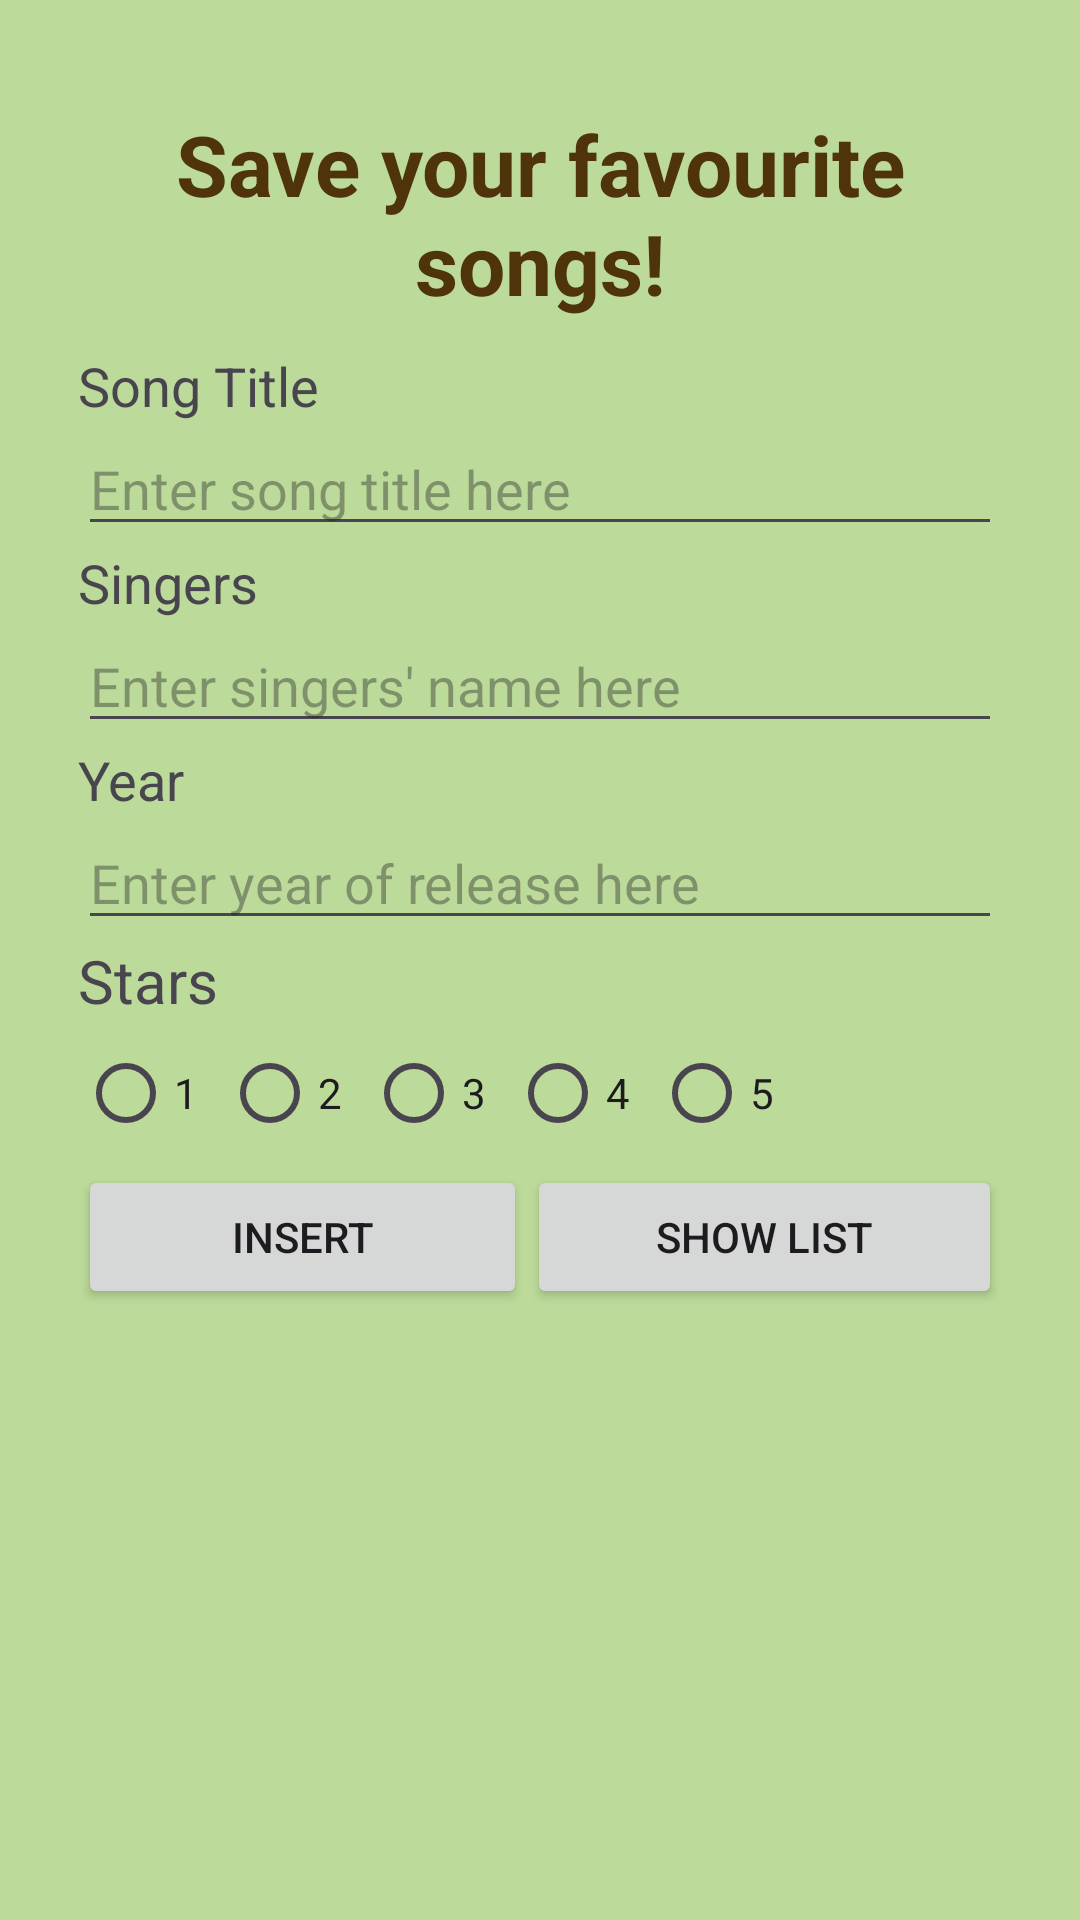

The Android layout XML behind this screen, and the referenced resources:
<!-- AndroidManifest.xml: application theme Theme.L08_songRating -->
<!-- res/layout/activity_main.xml -->
<?xml version="1.0" encoding="utf-8"?>
<LinearLayout xmlns:android="http://schemas.android.com/apk/res/android"
    xmlns:app="http://schemas.android.com/apk/res-auto"
    xmlns:tools="http://schemas.android.com/tools"
    android:layout_width="match_parent"
    android:layout_height="match_parent"
    android:background="#BCDA99"
    android:orientation="vertical"
    android:padding="26dp"
    tools:context=".MainActivity">

    <TextView
        android:id="@+id/textView4"
        android:layout_width="match_parent"
        android:layout_height="wrap_content"
        android:gravity="center"
        android:padding="10dp"
        android:text="@string/heading"
        android:textColor="#4E330B"
        android:textSize="28sp"
        android:textStyle="bold" />

    <TextView
        android:layout_width="wrap_content"
        android:layout_height="wrap_content"
        android:text="@string/title"
        android:textSize="18sp" />

    <EditText
        android:id="@+id/etTitle"
        android:layout_width="match_parent"
        android:layout_height="wrap_content"
        android:ems="10"
        android:hint="@string/titleHint"
        android:inputType="text" />

    <TextView
        android:id="@+id/textView"
        android:layout_width="match_parent"
        android:layout_height="wrap_content"
        android:text="@string/singer"
        android:textSize="18sp" />

    <EditText
        android:id="@+id/etSinger"
        android:layout_width="match_parent"
        android:layout_height="wrap_content"
        android:ems="10"
        android:hint="@string/singerHint"
        android:inputType="text" />

    <TextView
        android:id="@+id/textView2"
        android:layout_width="match_parent"
        android:layout_height="wrap_content"
        android:text="@string/year"
        android:textSize="18sp" />

    <EditText
        android:id="@+id/etYear"
        android:layout_width="match_parent"
        android:layout_height="wrap_content"
        android:ems="10"
        android:hint="@string/yearHint"
        android:inputType="text" />

    <TextView
        android:id="@+id/textView3"
        android:layout_width="match_parent"
        android:layout_height="wrap_content"
        android:text="@string/stars"
        android:textSize="20sp" />

    <LinearLayout
        android:layout_width="match_parent"
        android:layout_height="wrap_content"
        android:orientation="horizontal">

        <RadioGroup
            android:id="@+id/rg"
            android:layout_width="wrap_content"
            android:layout_height="wrap_content"
            android:orientation="horizontal">

            <RadioButton
                android:id="@+id/radioButton0"
                android:layout_width="wrap_content"
                android:layout_height="wrap_content"
                android:text="1" />

            <RadioButton
                android:id="@+id/radioButton2"
                android:layout_width="wrap_content"
                android:layout_height="wrap_content"
                android:text="2" />

            <RadioButton
                android:id="@+id/radioButton3"
                android:layout_width="wrap_content"
                android:layout_height="wrap_content"
                android:text="3" />

            <RadioButton
                android:id="@+id/radioButton4"
                android:layout_width="wrap_content"
                android:layout_height="wrap_content"
                android:text="4" />

            <RadioButton
                android:id="@+id/radioButton5"
                android:layout_width="wrap_content"
                android:layout_height="wrap_content"
                android:text="5" />
        </RadioGroup>

    </LinearLayout>

    <LinearLayout
        android:layout_width="match_parent"
        android:layout_height="wrap_content"
        android:orientation="horizontal">

        <Button
            android:id="@+id/btnInsert"
            android:layout_width="wrap_content"
            android:layout_height="wrap_content"
            android:layout_weight="1"
            android:text="Insert" />

        <Button
            android:id="@+id/btnShow"
            android:layout_width="wrap_content"
            android:layout_height="wrap_content"
            android:layout_weight="1"
            android:text="Show List" />
    </LinearLayout>

    <ListView
        android:id="@+id/lv"
        android:layout_width="match_parent"
        android:layout_height="match_parent"
        android:nestedScrollingEnabled="true" />

</LinearLayout>
<!-- resources referenced by this layout -->
<resources>
  <string name="heading">Save your favourite songs!</string>
  <string name="singer">Singers</string>
  <string name="singerHint">Enter singers\' name here</string>
  <string name="stars">Stars</string>
  <string name="title">Song Title</string>
  <string name="titleHint">Enter song title here</string>
  <string name="year">Year</string>
  <string name="yearHint">Enter year of release here</string>
  <style name="Theme.L08_songRating" parent="Base.Theme.L08_songRating" />
  <style name="Base.Theme.L08_songRating" parent="Theme.Material3.DayNight.NoActionBar">
          
          
      </style>
</resources>
